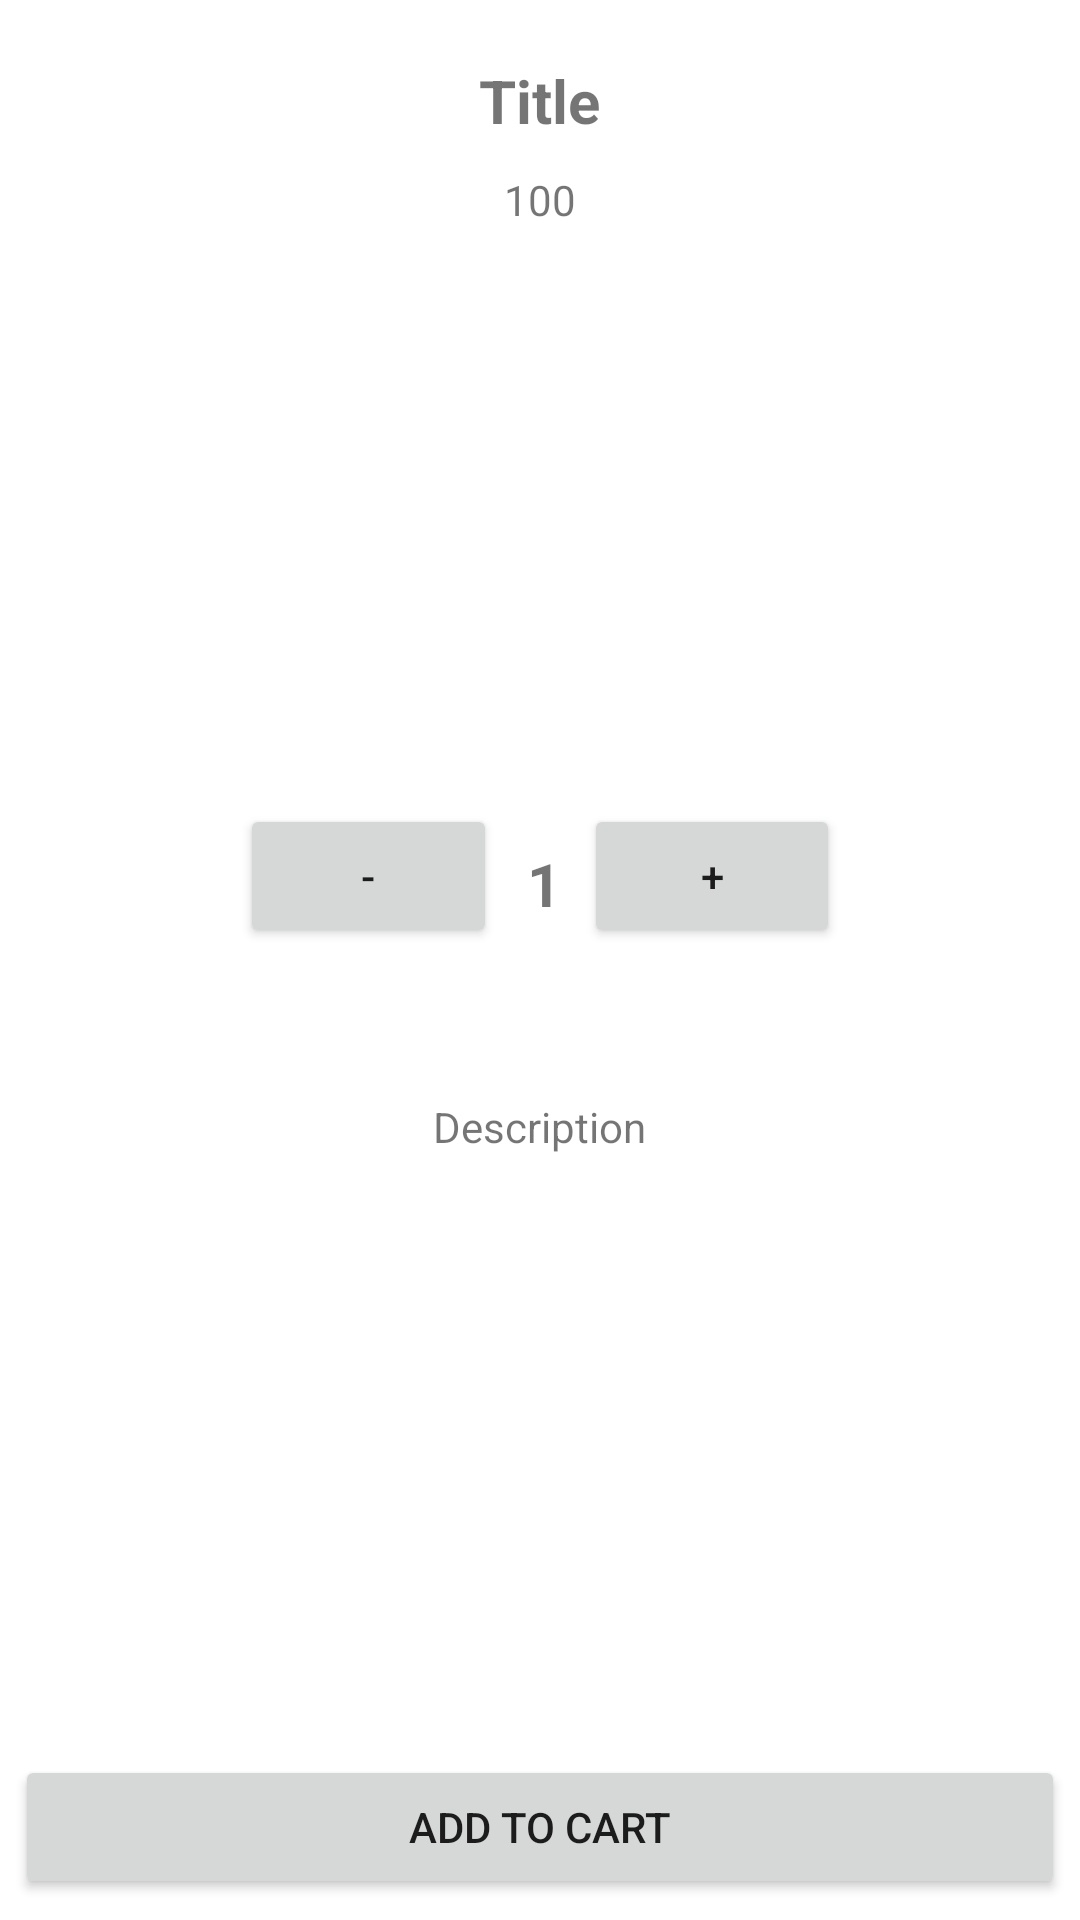

Write the Android layout XML for this screen, with the resource values it uses.
<!-- AndroidManifest.xml: application theme Theme.QuangHai -->
<!-- res/layout/activity_show_detail.xml -->
<?xml version="1.0" encoding="utf-8"?>
<RelativeLayout xmlns:android="http://schemas.android.com/apk/res/android"
    xmlns:app="http://schemas.android.com/apk/res-auto"
    xmlns:tools="http://schemas.android.com/tools"
    android:gravity="center_horizontal"
    android:layout_width="match_parent"
    android:layout_height="match_parent"
    tools:context=".ShowDetail">

    <LinearLayout
        android:gravity="center_horizontal"
        android:layout_width="match_parent"
        android:layout_height="match_parent"
        android:orientation="vertical">

        <TextView
            android:id="@+id/Name"
            android:layout_marginTop="20dp"
            android:layout_width="wrap_content"
            android:layout_height="wrap_content"
            android:textSize="20dp"
            android:textStyle="bold"
            android:text="Title" />

        <TextView
            android:layout_marginTop="10dp"
            android:id="@+id/fee"
            android:layout_width="wrap_content"
            android:layout_height="wrap_content"
            android:text="100" />

        <ImageView
            android:layout_marginTop="10dp"
            android:id="@+id/pic"
            android:layout_width="201dp"
            android:layout_height="182dp"
            app:srcCompat="@drawable/logo" />

        <LinearLayout
            android:layout_width="200dp"
            android:layout_height="wrap_content"
            android:gravity="center_horizontal"
            android:orientation="horizontal">

            <Button
                android:id="@+id/btnTru"
                android:layout_width="wrap_content"
                android:layout_height="wrap_content"
                android:layout_weight="1"
                android:text="-" />

            <TextView
                android:id="@+id/feetxt"
                android:layout_width="wrap_content"
                android:layout_height="wrap_content"
                android:layout_marginLeft="10dp"
                android:layout_marginTop="5dp"
                android:layout_marginRight="10dp"
                android:layout_weight="1"
                android:text="1"
                android:textSize="20dp"
                android:textStyle="bold" />

            <Button
                android:id="@+id/btnCong"
                android:layout_width="wrap_content"
                android:layout_height="wrap_content"
                android:layout_weight="1"
                android:text="+" />

        </LinearLayout>

        <TextView
            android:id="@+id/des"
            android:layout_marginTop="50dp"
            android:layout_width="wrap_content"
            android:layout_height="wrap_content"
            android:text="Description" />

        <Button
            android:id="@+id/btnAdd"
            android:layout_width="350dp"
            android:layout_height="wrap_content"
            android:layout_marginTop="200dp"
            android:text="Add to cart" />
    </LinearLayout>



</RelativeLayout>
<!-- resources referenced by this layout -->
<resources>
  <style name="Theme.QuangHai" parent="Theme.MaterialComponents.DayNight.DarkActionBar">
          
          <item name="colorPrimary">@color/purple_500</item>
          <item name="colorPrimaryVariant">@color/purple_700</item>
          <item name="colorOnPrimary">@color/white</item>
          
          <item name="colorSecondary">@color/teal_200</item>
          <item name="colorSecondaryVariant">@color/teal_700</item>
          <item name="colorOnSecondary">@color/black</item>
          
          <item name="android:statusBarColor">?attr/colorPrimaryVariant</item>
          
      </style>
  <!-- not gathered from this repository: default colours our renderer supplied (Android Studio template values) -->
  <color name="purple_500">#FF6200EE</color>
  <color name="purple_700">#FF3700B3</color>
  <color name="teal_200">#FF03DAC5</color>
  <color name="teal_700">#FF018786</color>
  <color name="black">#FF000000</color>
  <color name="white">#FFFFFFFF</color>
</resources>
